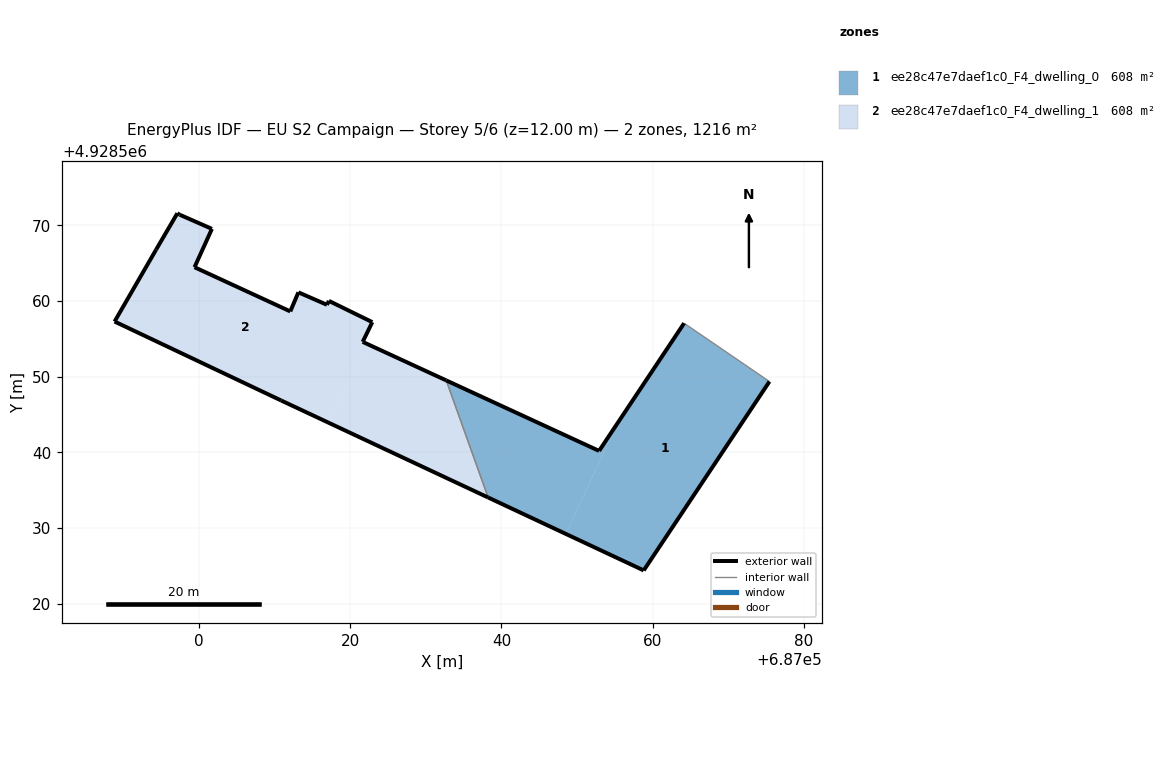
=== STOREY PLAN SPEC (per zone: floor XY polygon, exterior-wall plan segments, windows/doors) ===
zone 1: ee28c47e7daef1c0_F4_dwelling_0  (608.0 m²)
  floor: (687058.81, 4928524.39) (687075.43, 4928549.36) (687064.15, 4928557.07) (687055.37, 4928543.88) (687048.50, 4928529.22)
  floor: (687048.50, 4928529.22) (687055.37, 4928543.88) (687052.91, 4928540.19) (687032.71, 4928549.51) (687038.25, 4928534.03)
  exterior wall: (687075.43, 4928549.36) – (687058.81, 4928524.39)  [30.0 m]
  exterior wall: (687058.81, 4928524.39) – (687038.25, 4928534.03)  [22.7 m]
  exterior wall: (687032.71, 4928549.51) – (687052.91, 4928540.19)  [22.2 m]
  exterior wall: (687052.91, 4928540.19) – (687064.15, 4928557.07)  [20.3 m]
  interior walls: 2
zone 2: ee28c47e7daef1c0_F4_dwelling_1  (608.0 m²)
  floor: (687017.24, 4928543.88) (687022.16, 4928554.37) (687021.66, 4928554.60) (687022.93, 4928557.21) (687017.19, 4928560.02) (687016.94, 4928559.50) (687013.16, 4928561.15) (687012.09, 4928558.63) (686999.43, 4928564.47) (687001.73, 4928569.54) (686997.47, 4928571.41) (686997.17, 4928571.60) (686994.36, 4928566.81) (686988.86, 4928557.29) (687010.89, 4928546.85)
  floor: (687038.25, 4928534.03) (687032.71, 4928549.51) (687022.16, 4928554.37) (687017.24, 4928543.88)
  exterior wall: (687017.19, 4928560.02) – (687022.93, 4928557.21)  [6.4 m]
  exterior wall: (687022.93, 4928557.21) – (687021.66, 4928554.60)  [2.9 m]
  exterior wall: (687021.66, 4928554.60) – (687032.71, 4928549.51)  [12.2 m]
  exterior wall: (687038.25, 4928534.03) – (687010.89, 4928546.85)  [30.2 m]
  exterior wall: (687010.89, 4928546.85) – (686988.86, 4928557.29)  [24.4 m]
  exterior wall: (686988.86, 4928557.29) – (686994.36, 4928566.81)  [11.0 m]
  exterior wall: (686994.36, 4928566.81) – (686997.17, 4928571.60)  [5.5 m]
  exterior wall: (686997.17, 4928571.60) – (686997.47, 4928571.41)  [0.4 m]
  exterior wall: (686997.47, 4928571.41) – (687001.73, 4928569.54)  [4.7 m]
  exterior wall: (687001.73, 4928569.54) – (686999.43, 4928564.47)  [5.6 m]
  exterior wall: (686999.43, 4928564.47) – (687012.09, 4928558.63)  [13.9 m]
  exterior wall: (687012.09, 4928558.63) – (687013.16, 4928561.15)  [2.7 m]
  exterior wall: (687013.16, 4928561.15) – (687016.94, 4928559.50)  [4.1 m]
  exterior wall: (687016.94, 4928559.50) – (687017.19, 4928560.02)  [0.6 m]
  interior walls: 1

=== DERIVED (storey summary) ===
Building: EU S2 Campaign
Storey: 5 of 6  (floor level z = 12.00 m)
Storey gross floor area: 1216.1 m²
Zones on this storey: 2
  - ee28c47e7daef1c0_F4_dwelling_0: floor 608.0 m²; exterior wall 95.2 m (285.7 m²); WWR 0.0%
  - ee28c47e7daef1c0_F4_dwelling_1: floor 608.0 m²; exterior wall 124.6 m (373.7 m²); WWR 0.0%
Zone adjacency (shared interzone walls):
  - ee28c47e7daef1c0_F4_dwelling_0 ↔ ee28c47e7daef1c0_F4_dwelling_1